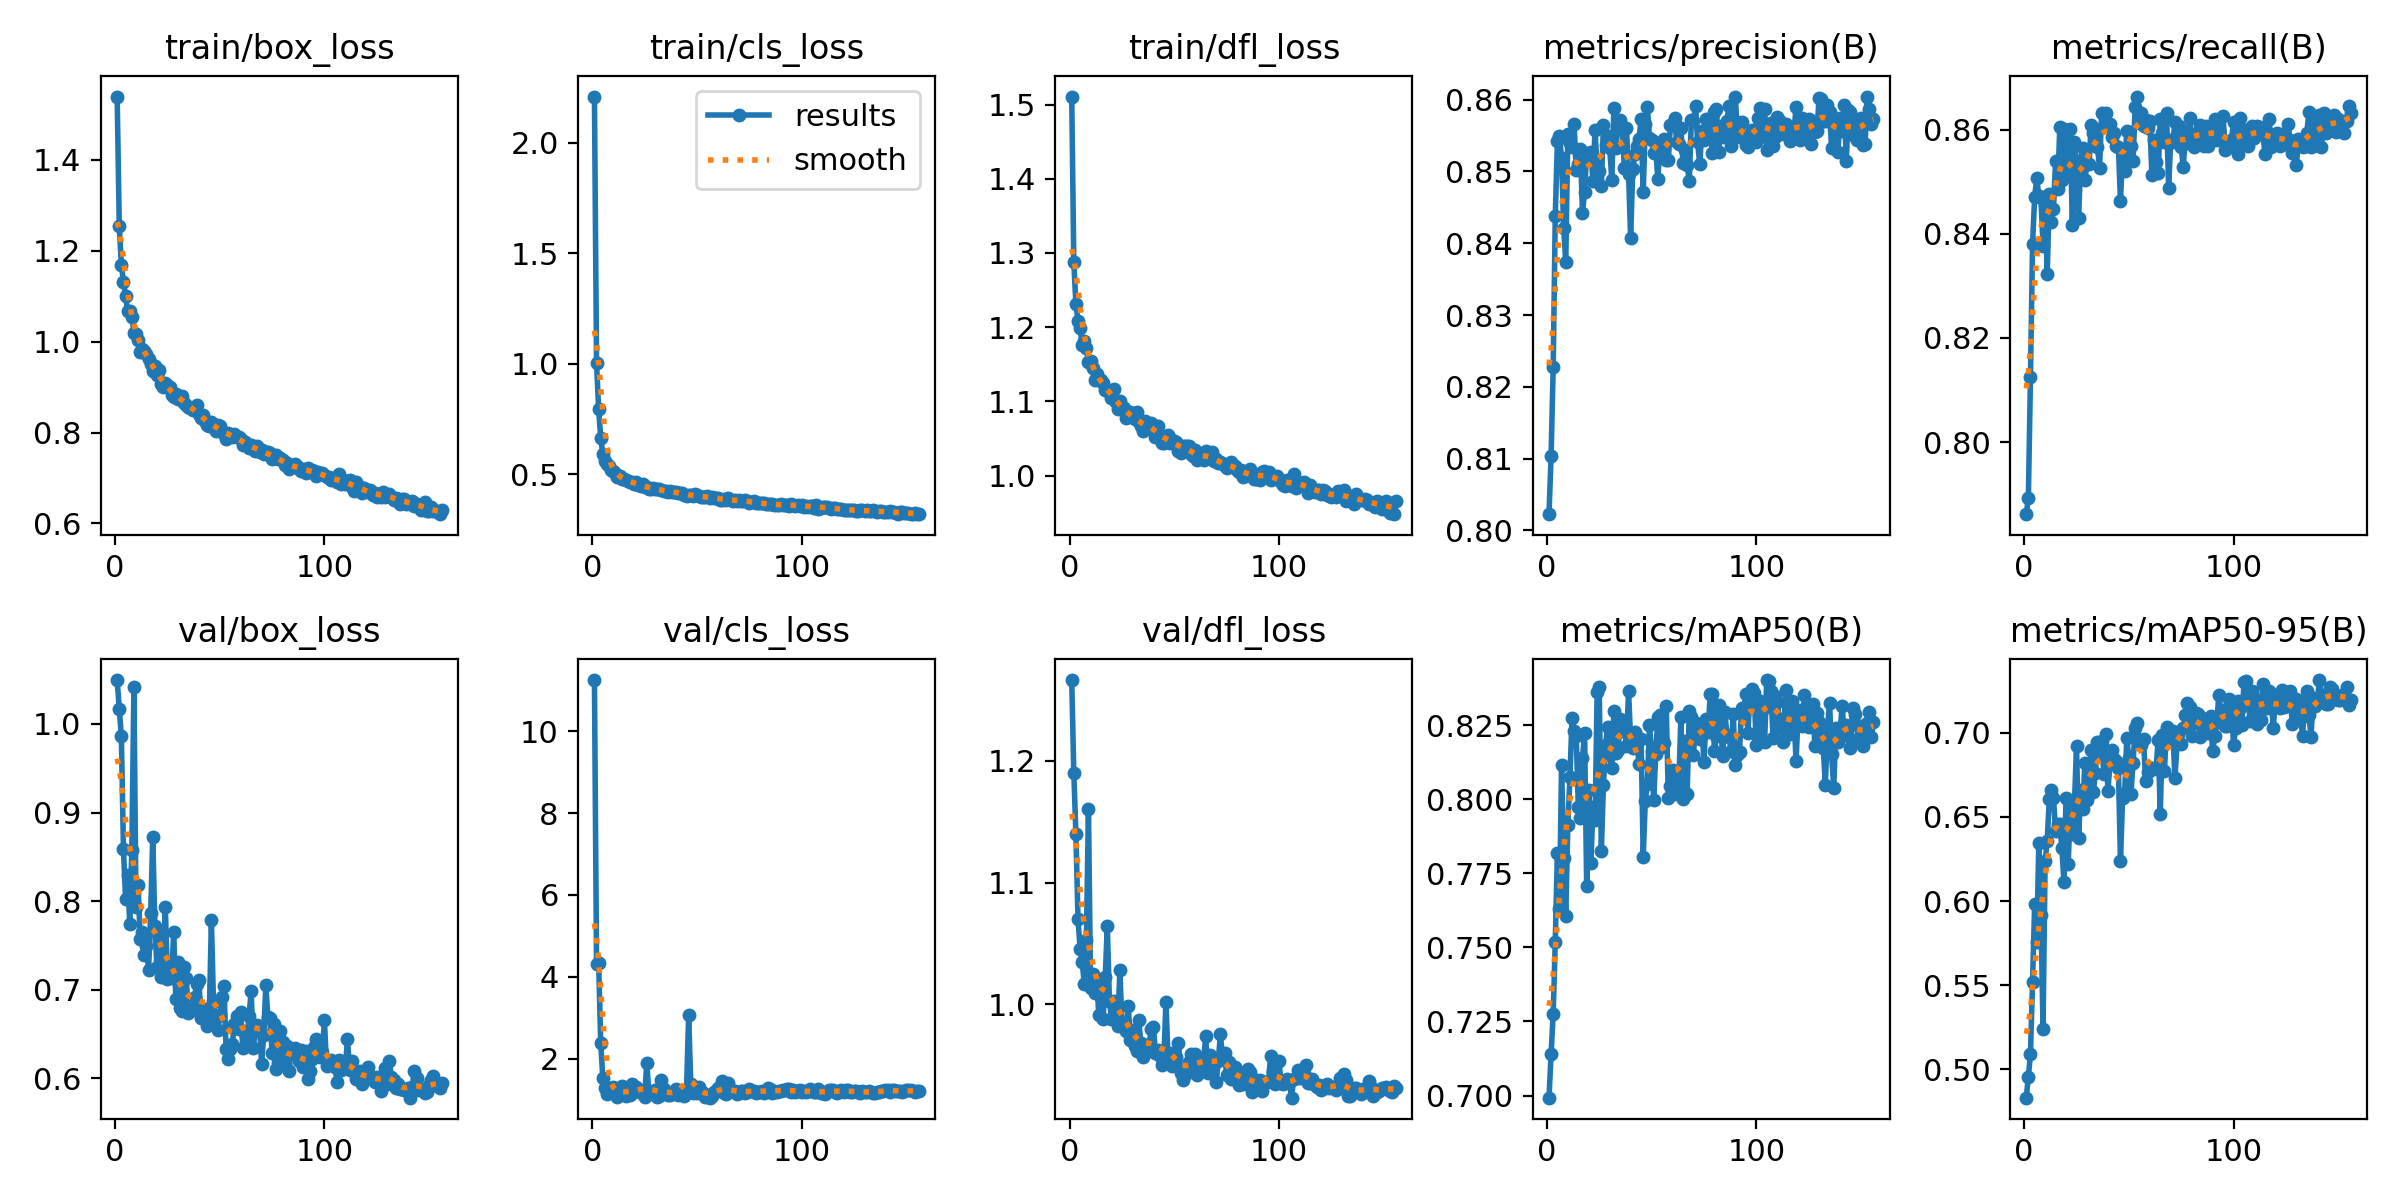

The file beside this chart, header and first rows:
epoch, train/box_loss, train/cls_loss, train/dfl_loss, metrics/precision(B), metrics/recall(B), metrics/mAP50(B), metrics/mAP50-95(B), val/box_loss, val/cls_loss, val/dfl_loss, lr/pg0, lr/pg1, lr/pg2
1, 1.54, 2.21, 1.511, 0.8023, 0.7861, 0.6993, 0.4832, 1.05, 11.25, 1.266, 0.003317, 0.003317, 0.003317
2, 1.254, 1.003, 1.287, 0.8104, 0.7893, 0.7139, 0.4956, 1.017, 4.317, 1.19, 0.006628, 0.006628, 0.006628
3, 1.169, 0.7935, 1.231, 0.8227, 0.8125, 0.7277, 0.5091, 0.9863, 4.338, 1.14, 0.009918, 0.009918, 0.009918
4, 1.132, 0.6655, 1.209, 0.8438, 0.838, 0.7519, 0.552, 0.8587, 2.38, 1.07, 0.009901, 0.009901, 0.009901
5, 1.101, 0.5909, 1.199, 0.8542, 0.8471, 0.7818, 0.598, 0.8029, 1.512, 1.046, 0.009901, 0.009901, 0.009901
6, 1.067, 0.5601, 1.176, 0.8549, 0.8507, 0.763, 0.5754, 0.8294, 1.289, 1.035, 0.009868, 0.009868, 0.009868
7, 1.068, 0.5456, 1.182, 0.8519, 0.8472, 0.8115, 0.6347, 0.774, 1.127, 1.017, 0.009835, 0.009835, 0.009835
8, 1.055, 0.5372, 1.172, 0.8422, 0.8471, 0.7802, 0.5917, 0.8577, 1.258, 1.053, 0.009802, 0.009802, 0.009802
9, 1.02, 0.519, 1.153, 0.8374, 0.8377, 0.7606, 0.5242, 1.042, 1.268, 1.161, 0.009769, 0.009769, 0.009769
10, 1.016, 0.5156, 1.155, 0.8551, 0.8457, 0.7912, 0.6238, 0.793, 1.298, 1.014, 0.009736, 0.009736, 0.009736
11, 1.004, 0.5045, 1.145, 0.8539, 0.8322, 0.8073, 0.6358, 0.8178, 1.187, 1.025, 0.009703, 0.009703, 0.009703
12, 0.9765, 0.486, 1.128, 0.8535, 0.8476, 0.8275, 0.6606, 0.7577, 1.067, 1.009, 0.00967, 0.00967, 0.00967
13, 0.9847, 0.4908, 1.137, 0.8565, 0.8423, 0.8231, 0.6658, 0.7655, 1.129, 1.016, 0.009637, 0.009637, 0.009637
14, 0.9804, 0.4779, 1.129, 0.8502, 0.8448, 0.8214, 0.661, 0.739, 1.337, 0.9911, 0.009604, 0.009604, 0.009604
15, 0.9735, 0.4769, 1.128, 0.851, 0.8539, 0.7974, 0.6418, 0.7488, 1.203, 1.01, 0.009571, 0.009571, 0.009571
16, 0.9625, 0.4737, 1.125, 0.8531, 0.8485, 0.7936, 0.6458, 0.7222, 1.095, 0.9879, 0.009538, 0.009538, 0.009538
17, 0.9504, 0.471, 1.115, 0.8442, 0.8605, 0.8139, 0.6458, 0.7863, 1.136, 1.022, 0.009505, 0.009505, 0.009505
18, 0.9362, 0.4633, 1.115, 0.8472, 0.8504, 0.8223, 0.6313, 0.8728, 1.107, 1.065, 0.009472, 0.009472, 0.009472
19, 0.9466, 0.4642, 1.112, 0.8526, 0.8601, 0.7708, 0.6115, 0.7719, 1.368, 1.003, 0.009439, 0.009439, 0.009439
20, 0.9272, 0.4551, 1.104, 0.852, 0.8558, 0.8031, 0.6613, 0.7251, 1.17, 0.9885, 0.009406, 0.009406, 0.009406
21, 0.9385, 0.4635, 1.117, 0.8527, 0.8518, 0.7784, 0.6218, 0.7637, 1.3, 1.002, 0.009373, 0.009373, 0.009373
22, 0.9076, 0.4515, 1.099, 0.8487, 0.8601, 0.7974, 0.6535, 0.7147, 1.266, 0.9892, 0.00934, 0.00934, 0.00934
23, 0.9003, 0.4481, 1.09, 0.8558, 0.8417, 0.793, 0.6398, 0.7232, 1.175, 0.982, 0.009307, 0.009307, 0.009307
24, 0.9082, 0.456, 1.101, 0.8502, 0.8577, 0.836, 0.6571, 0.7929, 1.143, 1.028, 0.009274, 0.009274, 0.009274
25, 0.9043, 0.4436, 1.092, 0.85, 0.8513, 0.8377, 0.692, 0.7122, 1.067, 0.9829, 0.009241, 0.009241, 0.009241
26, 0.8993, 0.4424, 1.091, 0.8479, 0.8431, 0.7825, 0.6373, 0.7265, 1.896, 0.9832, 0.009208, 0.009208, 0.009208
27, 0.8837, 0.4344, 1.077, 0.8565, 0.8542, 0.8047, 0.6663, 0.7133, 1.155, 0.9783, 0.009175, 0.009175, 0.009175
28, 0.8776, 0.4333, 1.081, 0.8537, 0.8564, 0.8181, 0.6549, 0.7648, 1.16, 0.9984, 0.009142, 0.009142, 0.009142
29, 0.8844, 0.4365, 1.085, 0.8549, 0.8503, 0.8245, 0.6822, 0.6894, 1.168, 0.9712, 0.009109, 0.009109, 0.009109
30, 0.8737, 0.434, 1.079, 0.8532, 0.8535, 0.8147, 0.6598, 0.7318, 1.24, 0.9793, 0.009076, 0.009076, 0.009076
31, 0.8784, 0.4329, 1.076, 0.8488, 0.8533, 0.8105, 0.6754, 0.6794, 1.071, 0.9661, 0.009043, 0.009043, 0.009043
32, 0.8811, 0.4319, 1.085, 0.8588, 0.8609, 0.8297, 0.6895, 0.6762, 1.084, 0.9616, 0.00901, 0.00901, 0.00901
33, 0.8654, 0.4278, 1.072, 0.8532, 0.8593, 0.8155, 0.6645, 0.7251, 1.466, 0.9874, 0.008977, 0.008977, 0.008977
34, 0.8599, 0.4244, 1.066, 0.8568, 0.8579, 0.8166, 0.6759, 0.7128, 1.261, 0.9683, 0.008944, 0.008944, 0.008944
35, 0.8552, 0.4235, 1.061, 0.8572, 0.8568, 0.827, 0.6947, 0.6741, 1.142, 0.9572, 0.008911, 0.008911, 0.008911
36, 0.8539, 0.4198, 1.074, 0.8561, 0.8526, 0.8231, 0.6885, 0.6763, 1.108, 0.9643, 0.008878, 0.008878, 0.008878
37, 0.8501, 0.422, 1.065, 0.8505, 0.8631, 0.8246, 0.6952, 0.6786, 1.102, 0.9644, 0.008845, 0.008845, 0.008845
38, 0.8492, 0.4201, 1.067, 0.8561, 0.8607, 0.8181, 0.6758, 0.6918, 1.154, 0.9672, 0.008812, 0.008812, 0.008812
39, 0.8597, 0.4216, 1.071, 0.8497, 0.8633, 0.8366, 0.6992, 0.7067, 1.15, 0.9797, 0.008779, 0.008779, 0.008779
40, 0.84, 0.4203, 1.068, 0.8408, 0.8606, 0.8196, 0.6652, 0.711, 1.245, 0.9813, 0.008746, 0.008746, 0.008746
41, 0.831, 0.4133, 1.052, 0.8503, 0.861, 0.8171, 0.6826, 0.6675, 1.107, 0.9605, 0.008713, 0.008713, 0.008713
42, 0.8396, 0.4155, 1.067, 0.8524, 0.8585, 0.8225, 0.6898, 0.6772, 1.177, 0.9628, 0.00868, 0.00868, 0.00868
43, 0.8246, 0.4146, 1.053, 0.8536, 0.8593, 0.8194, 0.6842, 0.6783, 1.131, 0.9577, 0.008647, 0.008647, 0.008647
44, 0.816, 0.4062, 1.044, 0.8546, 0.8568, 0.8119, 0.6831, 0.6585, 1.074, 0.9506, 0.008614, 0.008614, 0.008614
45, 0.815, 0.4033, 1.044, 0.8573, 0.8567, 0.8202, 0.6791, 0.67, 1.264, 0.9555, 0.008581, 0.008581, 0.008581
46, 0.8223, 0.4061, 1.053, 0.8471, 0.8463, 0.7805, 0.6239, 0.7784, 3.069, 1.002, 0.008548, 0.008548, 0.008548
47, 0.8199, 0.4067, 1.054, 0.8566, 0.8555, 0.7995, 0.6612, 0.6857, 1.386, 0.9562, 0.008515, 0.008515, 0.008515
48, 0.8041, 0.3998, 1.043, 0.859, 0.8521, 0.805, 0.6643, 0.668, 1.153, 0.9598, 0.008482, 0.008482, 0.008482
49, 0.8159, 0.4082, 1.048, 0.8546, 0.8597, 0.8249, 0.6967, 0.6546, 1.179, 0.9497, 0.008449, 0.008449, 0.008449
50, 0.8141, 0.4055, 1.047, 0.8544, 0.8595, 0.8161, 0.6851, 0.6715, 1.155, 0.95, 0.008416, 0.008416, 0.008416
51, 0.8043, 0.4021, 1.045, 0.8526, 0.857, 0.7995, 0.6636, 0.6913, 1.294, 0.9568, 0.008383, 0.008383, 0.008383
52, 0.7977, 0.398, 1.033, 0.853, 0.854, 0.8153, 0.6821, 0.7046, 1.212, 0.9686, 0.00835, 0.00835, 0.00835
53, 0.7859, 0.3947, 1.03, 0.8489, 0.8644, 0.8277, 0.7026, 0.6335, 1.158, 0.944, 0.008317, 0.008317, 0.008317
54, 0.8001, 0.3967, 1.04, 0.8539, 0.8664, 0.8285, 0.7057, 0.6212, 1.07, 0.9384, 0.008284, 0.008284, 0.008284
55, 0.7954, 0.4, 1.04, 0.8531, 0.8613, 0.8175, 0.6949, 0.6326, 1.11, 0.9445, 0.008251, 0.008251, 0.008251
56, 0.7911, 0.394, 1.039, 0.8545, 0.8631, 0.8189, 0.6929, 0.6387, 1.043, 0.9438, 0.008218, 0.008218, 0.008218
57, 0.7967, 0.3953, 1.039, 0.8516, 0.8608, 0.8313, 0.6963, 0.6617, 1.086, 0.9528, 0.008185, 0.008185, 0.008185
58, 0.7897, 0.3928, 1.03, 0.8516, 0.8618, 0.8002, 0.6715, 0.6707, 1.188, 0.9597, 0.008152, 0.008152, 0.008152
59, 0.7892, 0.3903, 1.026, 0.8564, 0.8603, 0.8044, 0.6767, 0.656, 1.2, 0.9532, 0.008119, 0.008119, 0.008119
60, 0.7854, 0.3901, 1.034, 0.8564, 0.8617, 0.8098, 0.679, 0.6744, 1.275, 0.9595, 0.008086, 0.008086, 0.008086
... 96 more rows
